Run: headless pygame with SDL's dummy video driver; simulated clock (each Clock.tick advances the game by its frame time, no real sleeping); random seed 0; keys injected as events and as key.get_pressed() state; no mouse input.
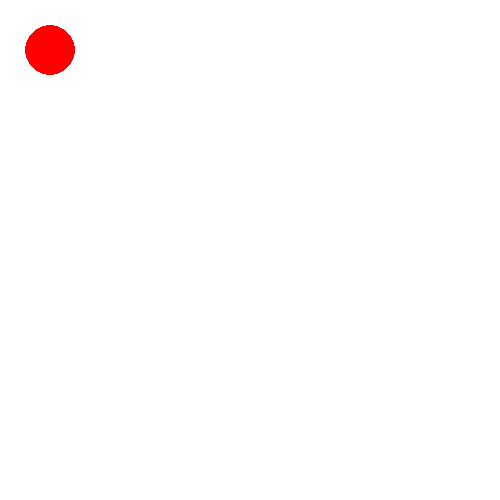
Frame 1 of 1 · flips 1–60 · no input

The pygame program that drew these frames:

import pygame

pygame.init() 

BLACK = (0, 0, 0)
WHITE = (255, 255, 255)
BLUE = (0, 0, 255)
GREEN = (0, 255, 0)
RED = (255, 0, 0)

screen = pygame.display.set_mode((500, 500))

clock = pygame.time.Clock() 

running = True 
color_of_ball = RED

x = 50
y = 50

while running:
    for event in pygame.event.get():
        if event.type == pygame.QUIT or (event.type == pygame.KEYUP and event.key == pygame.K_SPACE):
            running = False 
        if event.type == pygame.KEYDOWN and event.key == pygame.K_SPACE:
            color_of_ball = BLUE if color_of_ball == RED else RED

        # if event.type == pygame.KEYDOWN:
        #     if event.key == pygame.K_UP:
        #         y = y - 20
        #         if y <= 25:
        #             y = 25
        #     if event.key == pygame.K_DOWN:
        #         y = y + 20
        #         if y >= 475:
        #             y = 475
        #     if event.key == pygame.K_RIGHT:
        #         x = x + 20
        #         if x >= 475:
        #             x = 475
        #     if event.key == pygame.K_LEFT:
        #         x = x - 20
        #         if x <= 25:
        #             x = 25

    
    pressed = pygame.key.get_pressed() 

    if pressed[pygame.K_UP] == True:
        y = y - 20
        if y <= 25:
            y = 25
    if pressed[pygame.K_DOWN] == True:
        y = y + 20
        if y >= 475:
            y = 475
    if pressed[pygame.K_RIGHT] == True:
        x = x + 20
        if x >= 475:
            x = 475
    if pressed[pygame.K_LEFT] == True:
        x = x - 20
        if x <= 25:
            x = 25

    screen.fill(WHITE) 

    pygame.draw.circle(screen, color_of_ball, (x, y), 25)

    clock.tick(60)

    pygame.display.flip() 
